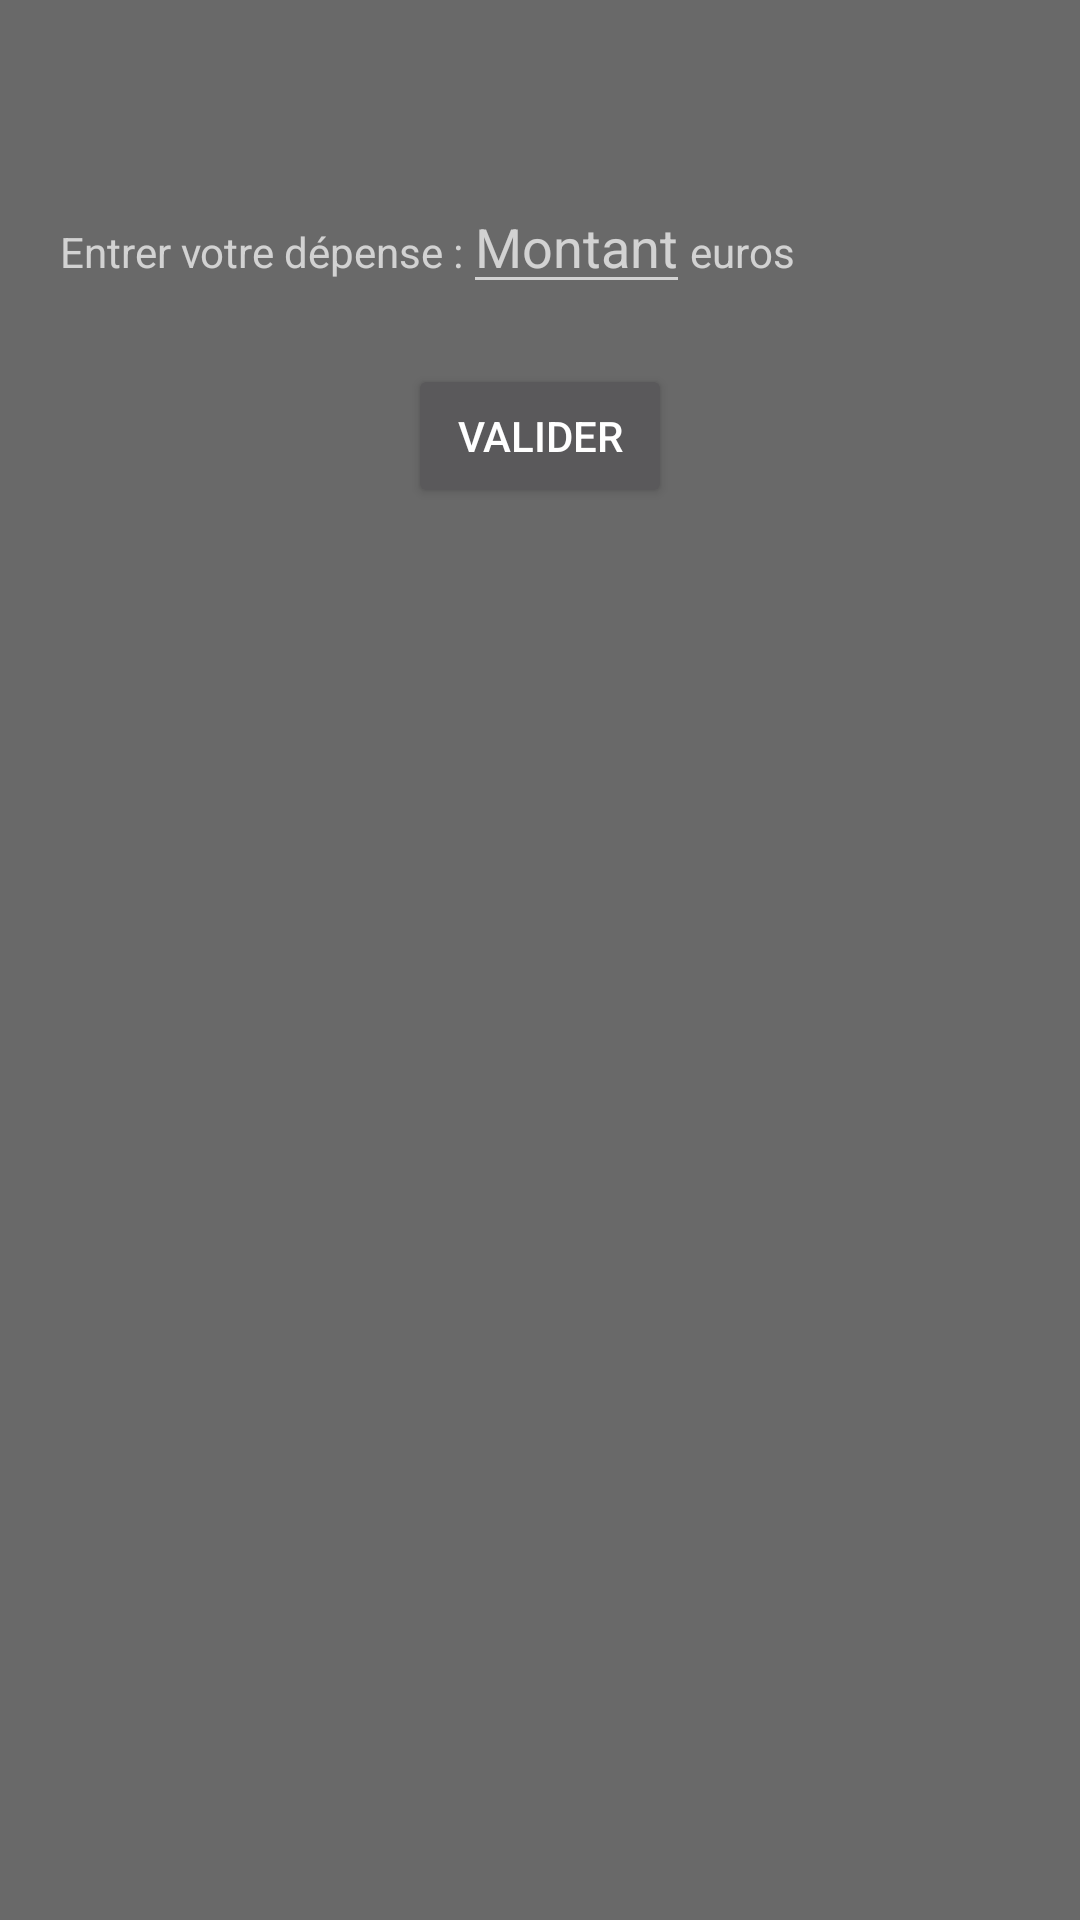

Reconstruct the res/layout file that produces this screen, plus the resources it refers to.
<!-- AndroidManifest.xml: application theme Theme.AppCompat.NoActionBar -->
<!-- res/layout/fragment_depense.xml -->
<?xml version="1.0" encoding="utf-8"?>
<FrameLayout xmlns:android="http://schemas.android.com/apk/res/android"
    xmlns:tools="http://schemas.android.com/tools"
    android:layout_width="match_parent"
    android:layout_height="match_parent"
    android:background="#696969"
    tools:context=".Fragment.DepenseFragment">

    
    <LinearLayout
        android:layout_width="match_parent"
        android:layout_height="match_parent"
        android:layout_marginHorizontal="20dp"
        android:layout_marginTop="60dp"
        android:orientation="vertical">
        <LinearLayout
            android:layout_width="match_parent"
            android:layout_height="wrap_content"
            android:orientation="horizontal">
            <TextView
                android:layout_width="wrap_content"
                android:layout_height="wrap_content"
                android:text="Entrer votre dépense :"/>
            <EditText
                android:layout_width="wrap_content"
                android:layout_height="wrap_content"
                android:hint="Montant"
                android:inputType="numberDecimal"
                android:id="@+id/depense"/>
            <TextView
                android:layout_width="wrap_content"
                android:layout_height="wrap_content"
                android:text="euros"/>
"
        </LinearLayout>
        <Button
            android:layout_width="wrap_content"
            android:layout_height="wrap_content"
            android:layout_gravity="center"
            android:layout_marginTop="20dp"
            android:text="Valider"
            android:id="@+id/depense_btn"/>
    </LinearLayout>
</FrameLayout>
<!-- resources referenced by this layout -->
<resources>

</resources>
